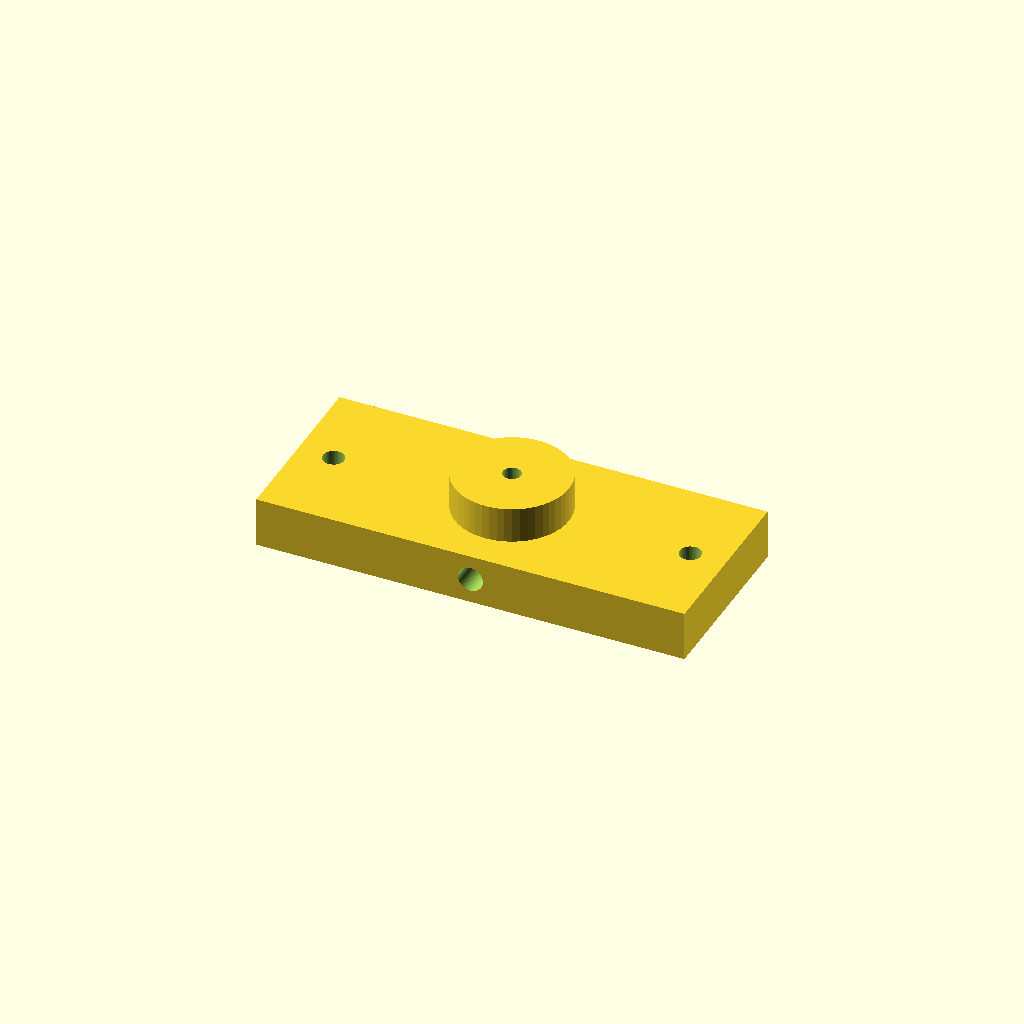
Cell 1: the model at its default parameters.
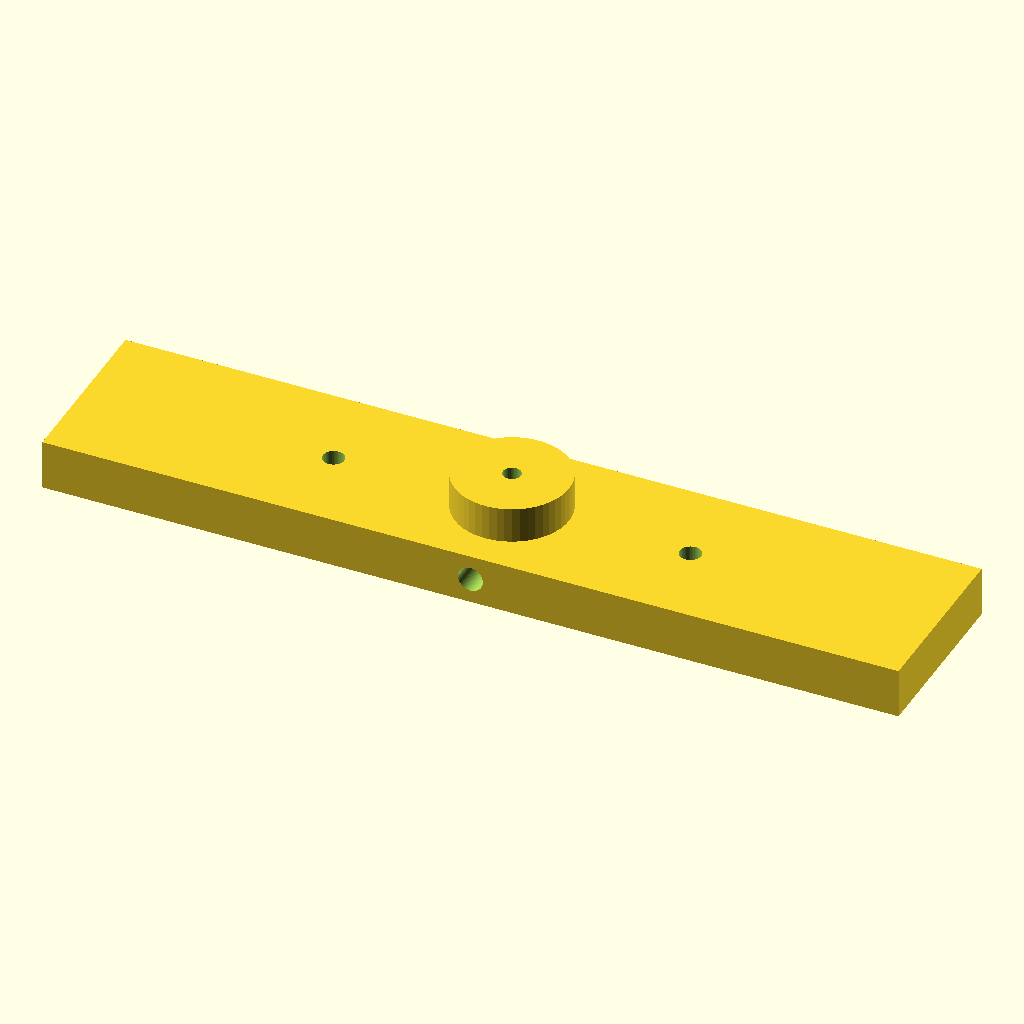
Cell 2 — mount_length set to 120, the other parameters unchanged.
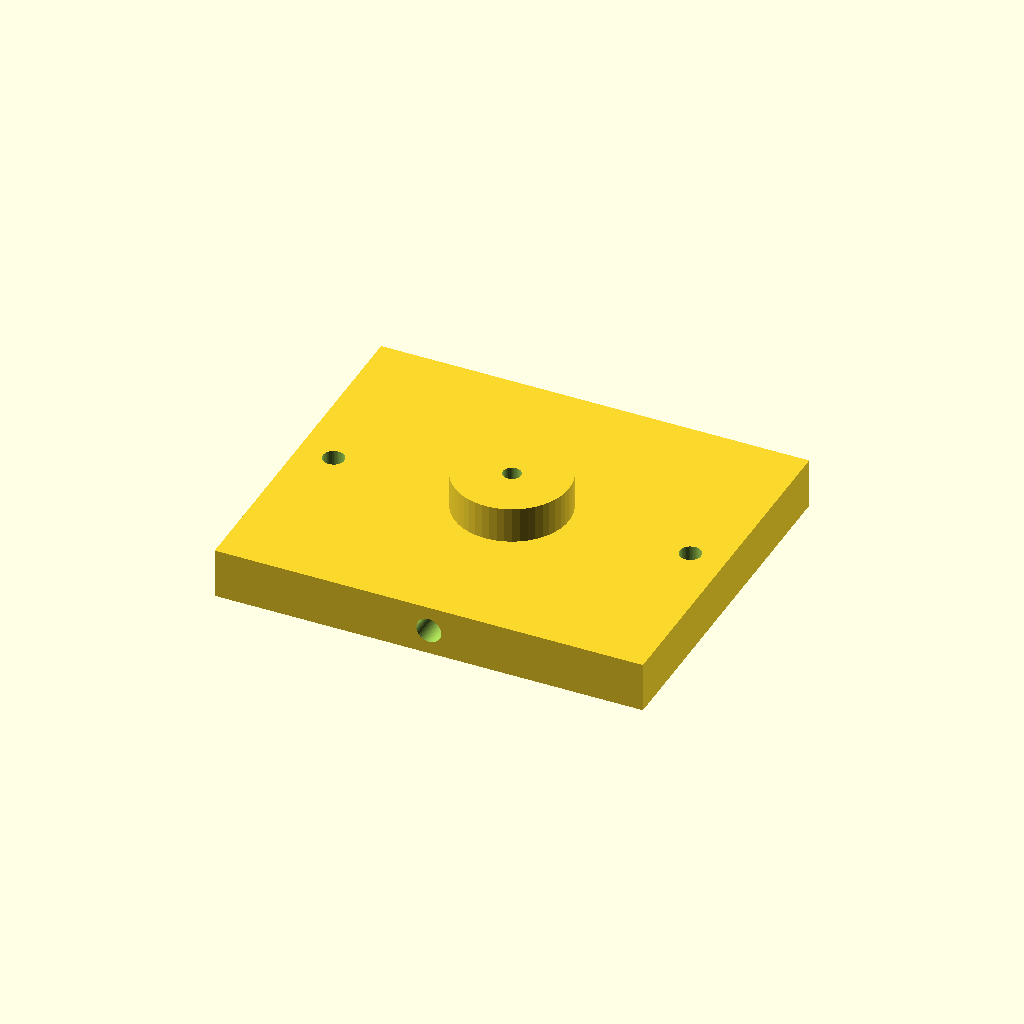
Cell 3 — mount_width set to 50, the other parameters unchanged.
One fixed orthographic camera (rotation 55°, 0°, 25°; colour scheme Cornfield) for every cell.
Source of the model, inputs/thingiverse/files/thing-525402/bowden-universal-adapter-for-normal-fittings-like-M10c29f08262f6fe63211af110da3c435e3-V01.scad:
// Greg's Wade reloaded - Guidler, Tilt Screws, Fishbone Gears
//mod (c)g3org bowden universal adapter for normal fittings like M10



//manigofset
manigofset=0.1;

// screw distance
screwdist=50;

//dinameter monting screw
mounting_screw=3;

//lenght
mount_length=60;

//width
mount_width=25;

//Material thickness
thickness=7;


//fittingdiameter M10? 
fittingdiameter=10.1;
fitting_screw_deep=5.5;



//hotend_diameter  only the value
hotend_diameter=16;

// hotend_thickness only the value
hotend_thickness=5;

//filament hole
filament_hole=2.5;


$fn=50*1;

// Plate

module plate();{
	difference(){
		cube([mount_length,mount_width,thickness],center=true);
		translate([0,0,-thickness/2])	cylinder(h = fitting_screw_deep, r=fittingdiameter/2);



//Bohrung1	
		translate([screwdist/2,0,0])		cylinder(h = thickness+manigofset, r=mounting_screw/2,center=true);
//Bohrung2
		translate([-screwdist/2,0,0])		cylinder(h = thickness+manigofset, r=mounting_screw/2,center=true);

//		translate([0,0,0])		cylinder(h = thickness+hotend_thickness+manigofset, r=fittingdiameter/2,center=true);

		rotate([90,30,0]){
			translate([0,0,0]){	
					cylinder(h = mount_width/2+manigofset, r=1.75);
					cylinder($fn = 6,h=8,r=3);
			}
		}
	}
}

module fittingmount();{
	difference(){
//wade extruder diameter
		translate([0,0,thickness/2])		cylinder(h = hotend_thickness, r=hotend_diameter/2);
//fitting diameter
		translate([0,0,thickness/2]){
			cylinder(h = hotend_thickness+thickness, r=filament_hole/2);
		}
		
	}
}
Customizer parameters (derived from the source; name, type, default, range or options):
manigofset: number, default 0.1
screwdist: number, default 50
mounting_screw: number, default 3
mount_length: number, default 60
mount_width: number, default 25
thickness: number, default 7
fittingdiameter: number, default 10.1
fitting_screw_deep: number, default 5.5
hotend_diameter: number, default 16
hotend_thickness: number, default 5
filament_hole: number, default 2.5
